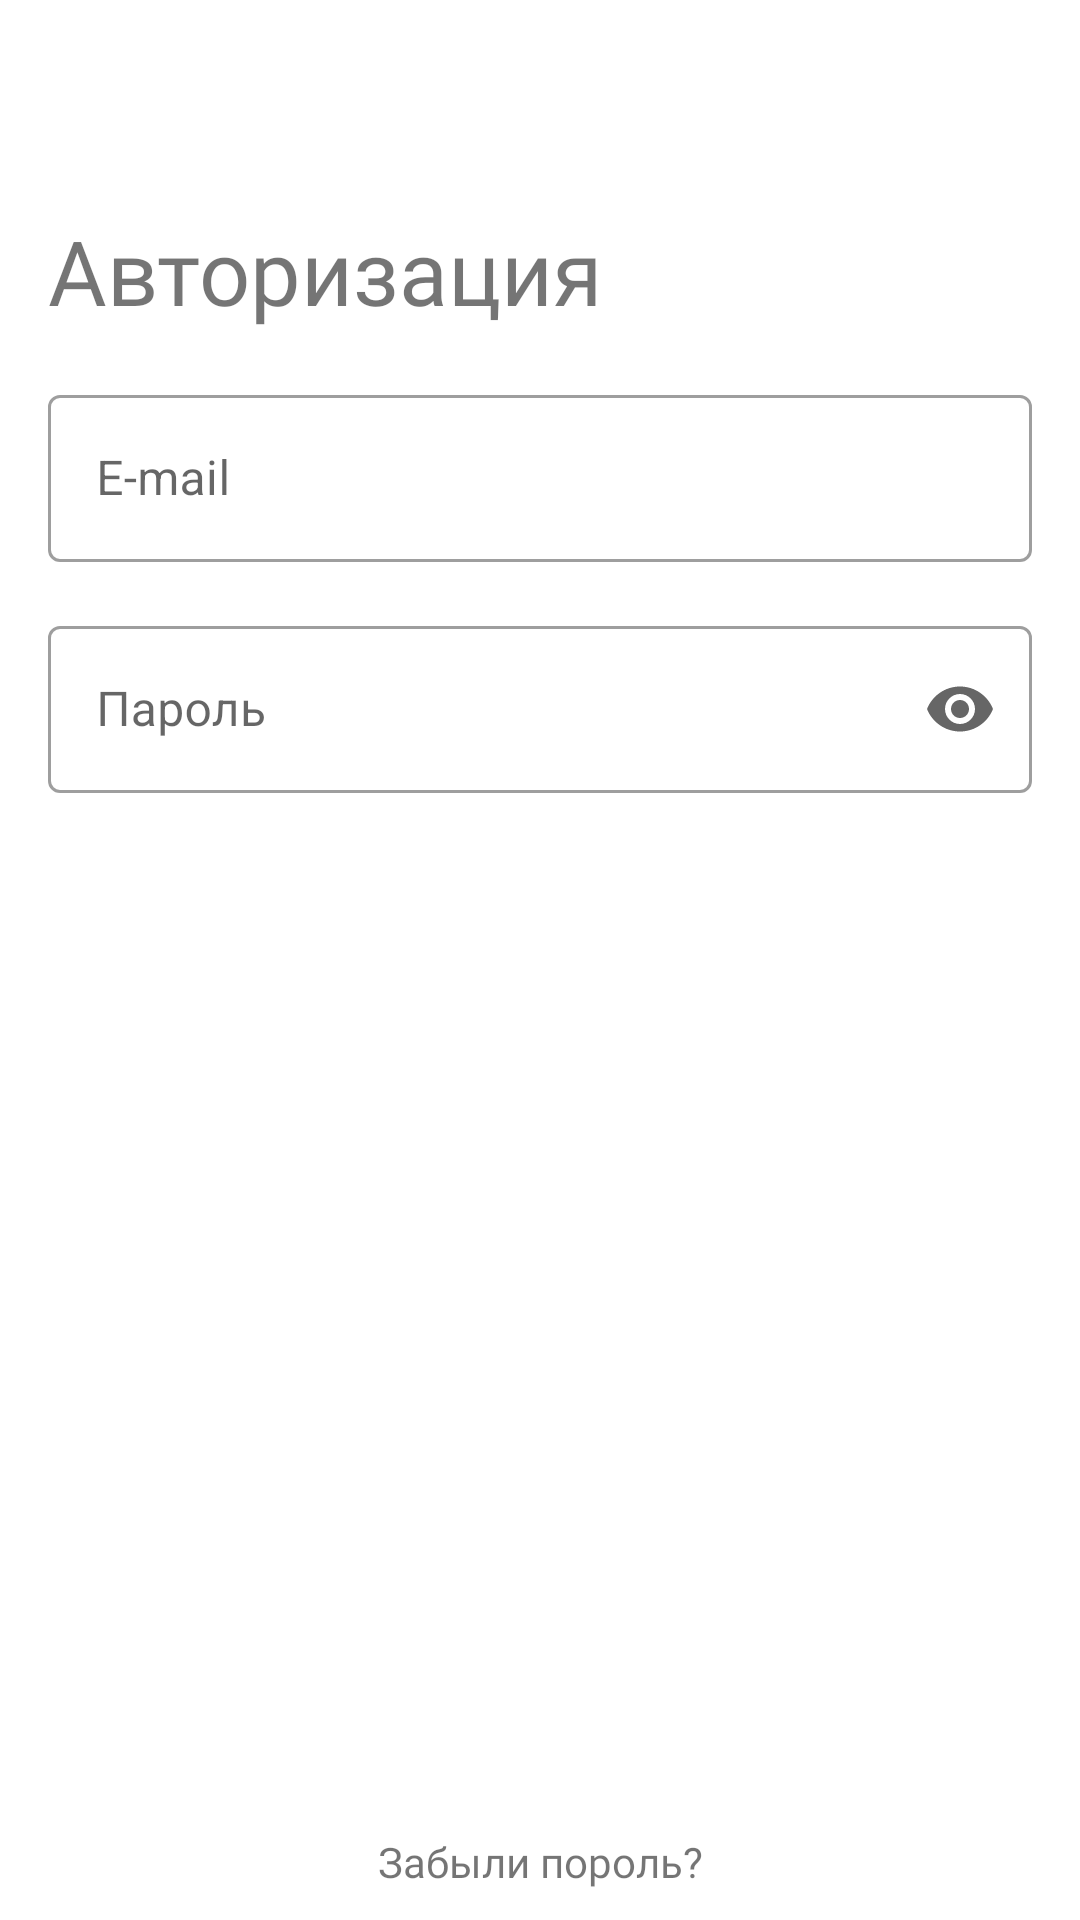

Layout XML and referenced resources for this Android screen:
<!-- AndroidManifest.xml: application theme Theme.Food_Delivery_Restaurant -->
<!-- res/layout/activity_auth.xml -->
<?xml version="1.0" encoding="utf-8"?>
<androidx.constraintlayout.widget.ConstraintLayout xmlns:android="http://schemas.android.com/apk/res/android"
    xmlns:app="http://schemas.android.com/apk/res-auto"
    xmlns:tools="http://schemas.android.com/tools"
    android:layout_width="match_parent"
    android:layout_height="match_parent"
    tools:context=".activity.AuthActivity">

    <TextView
        android:id="@+id/auth_text_view"
        style="@style/largeText"
        android:fontFamily="@font/comfortaa_regular"
        android:text="@string/auth_activity_text_view_description"
        app:layout_constraintEnd_toEndOf="parent"
        app:layout_constraintStart_toStartOf="parent"
        app:layout_constraintTop_toTopOf="parent" />

    <com.google.android.material.textfield.TextInputLayout
        android:id="@+id/text_input_layout_email"
        android:layout_width="match_parent"
        style="@style/Widget.MaterialComponents.TextInputLayout.OutlinedBox"
        android:layout_height="wrap_content"
        android:layout_marginStart="16dp"
        android:layout_marginTop="16dp"
        android:layout_marginEnd="16dp"
        android:hint="@string/auth_activity_hint_email"
        app:endIconMode="clear_text"
        app:layout_constraintEnd_toEndOf="parent"
        app:layout_constraintStart_toStartOf="parent"
        app:layout_constraintTop_toBottomOf="@id/auth_text_view">

        <com.google.android.material.textfield.TextInputEditText
            android:id="@+id/text_input_edt_email"
            android:layout_width="match_parent"
            android:layout_height="wrap_content"
            android:inputType="textImeMultiLine" />
    </com.google.android.material.textfield.TextInputLayout>

    <com.google.android.material.textfield.TextInputLayout
        android:id="@+id/text_input_layout_password"
        android:layout_width="match_parent"
        style="@style/Widget.MaterialComponents.TextInputLayout.OutlinedBox"
        android:layout_height="wrap_content"
        android:layout_marginStart="16dp"
        android:layout_marginTop="16dp"
        android:layout_marginEnd="16dp"
        android:hint="@string/auth_activity_hint_password"
        app:endIconMode="password_toggle"
        app:layout_constraintEnd_toEndOf="parent"
        app:layout_constraintStart_toStartOf="parent"
        app:layout_constraintTop_toBottomOf="@id/text_input_layout_email">

        <com.google.android.material.textfield.TextInputEditText
            android:id="@+id/text_input_edt_password"
            android:layout_width="match_parent"
            android:layout_height="wrap_content"
            android:inputType="textPassword|textImeMultiLine" />
    </com.google.android.material.textfield.TextInputLayout>

    <Button
        android:id="@+id/auth_activity_btn_enter"
        style="@style/button"
        android:text="@string/auth_activity_btn_text_enter"
        app:layout_constraintEnd_toEndOf="parent"
        app:layout_constraintStart_toStartOf="parent"
        app:layout_constraintTop_toBottomOf="@+id/text_input_layout_password" />

    <TextView
        android:id="@+id/auth_activity_text_view_restore_password"
        style="@style/smallText"
        android:text="@string/auth_activity_text_view_reset_password"
        app:layout_constraintBottom_toBottomOf="parent"
        app:layout_constraintEnd_toEndOf="parent"
        app:layout_constraintStart_toStartOf="parent" />

</androidx.constraintlayout.widget.ConstraintLayout>
<!-- resources referenced by this layout -->
<resources>
  <string name="auth_activity_btn_text_enter">Войти</string>
  <string name="auth_activity_hint_email">E-mail</string>
  <string name="auth_activity_hint_password">Пароль</string>
  <string name="auth_activity_text_view_description">Авторизация</string>
  <string name="auth_activity_text_view_reset_password">Забыли пороль?</string>
  <style name="button">
          <item name="android:padding">12dp</item>
          <item name="android:layout_height">wrap_content</item>
          <item name="android:layout_width">match_parent</item>
          <item name="android:background">@drawable/button_style</item>
          <item name="android:layout_margin">20sp</item>
          <item name="android:textColor">@color/white</item>
      </style>
  <style name="largeText">
          <item name="android:layout_width">match_parent</item>
          <item name="android:layout_height">wrap_content</item>
          <item name="android:textSize">30sp</item>
          <item name="android:layout_marginStart">16dp</item>
          <item name="android:layout_marginEnd">16dp</item>
          <item name="android:layout_marginVertical">70dp</item>
      </style>
  <style name="smallText">
          <item name="fontFamily">@font/comfortaa_regular</item>
          <item name="android:layout_margin">10dp</item>
          <item name="android:layout_width">match_parent</item>
          <item name="android:layout_height">wrap_content</item>
          <item name="android:textAlignment">center</item>
      </style>
  <style name="Theme.Food_Delivery_Restaurant" parent="Theme.MaterialComponents.DayNight.NoActionBar">
          
          <item name="colorPrimary">@color/light_gray</item>
          <item name="colorPrimaryVariant">@color/gray</item>
          <item name="colorOnPrimary">@color/white</item>
          
          <item name="colorSecondary">@color/teal_200</item>
          <item name="colorSecondaryVariant">@color/teal_700</item>
          <item name="colorOnSecondary">@color/black</item>
          
          <item name="android:statusBarColor" tools:targetApi="l">?attr/colorPrimaryVariant</item>
          
      </style>
  <!-- drawable button_style (drawable) -->
  <?xml version="1.0" encoding="utf-8"?>
  <shape xmlns:android="http://schemas.android.com/apk/res/android">
  
      <corners android:radius="10sp"/>
  </shape>
  <color name="white">#FFFFFFFF</color>
  <color name="light_gray">#646464</color>
  <color name="gray">#454545</color>
  <color name="teal_200">#FF03DAC5</color>
  <color name="teal_700">#FF018786</color>
  <color name="black">#FF000000</color>
</resources>
